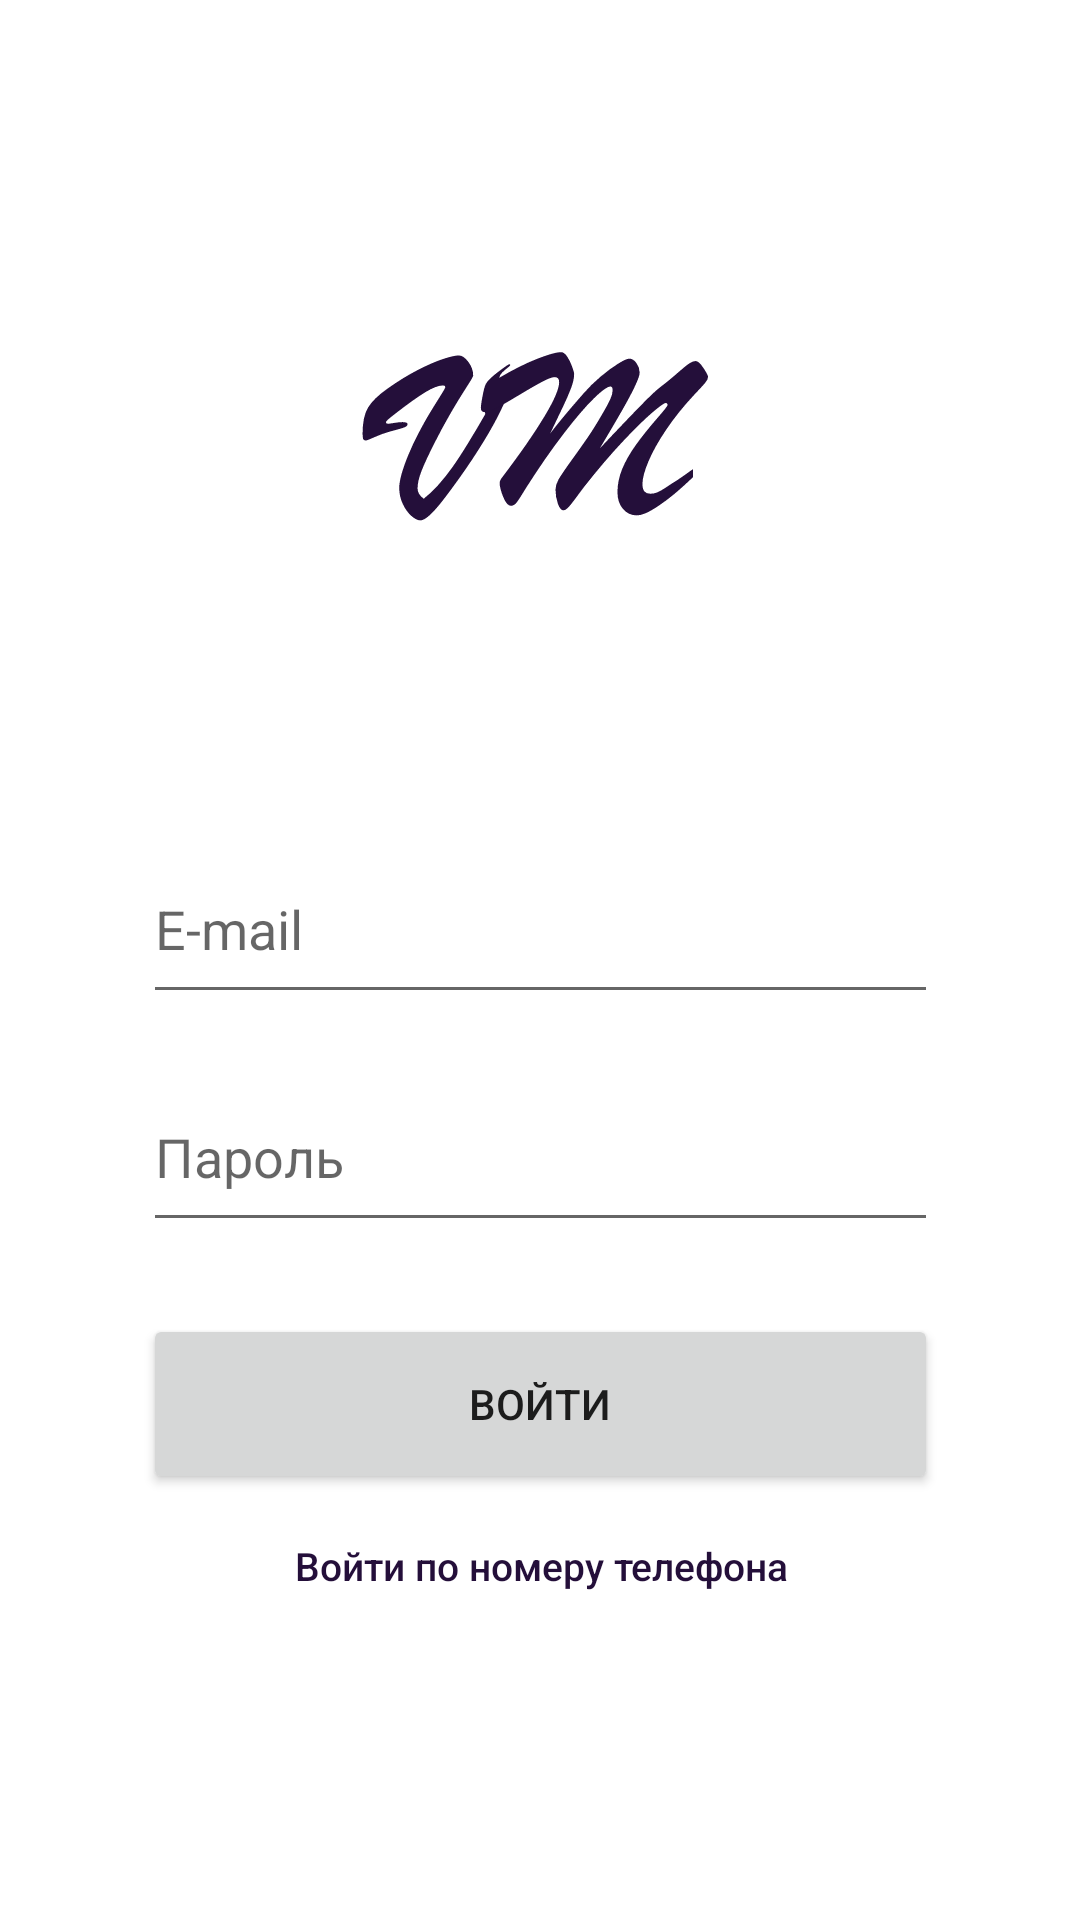

Android layout source for this screen:
<!-- AndroidManifest.xml: application theme Theme.Bank -->
<!-- res/layout/fragment_sing_in_email.xml -->
<?xml version="1.0" encoding="utf-8"?>
<FrameLayout xmlns:android="http://schemas.android.com/apk/res/android"
    xmlns:app="http://schemas.android.com/apk/res-auto"
    xmlns:tools="http://schemas.android.com/tools"
    android:layout_width="match_parent"
    android:layout_height="match_parent"
    tools:context=".authorization.SingInEmailFragment">

    <androidx.constraintlayout.widget.ConstraintLayout
        android:layout_width="match_parent"
        android:layout_height="match_parent">


        <ImageView
            android:id="@+id/imageLogo"
            android:layout_width="230dp"
            android:layout_height="230dp"
            android:layout_marginTop="32dp"
            android:contentDescription="@string/app_name"
            android:src="@drawable/icon_bank"
            app:layout_constraintEnd_toEndOf="parent"
            app:layout_constraintStart_toStartOf="parent"
            app:layout_constraintTop_toTopOf="parent" />

        <EditText
            android:id="@+id/editEmail"
            style="@style/MyEditText"
            android:layout_width="265dp"
            android:layout_height="60dp"
            android:layout_marginTop="16dp"
            android:ems="10"
            android:hint="@string/email_hint"
            android:inputType="textEmailAddress"
            android:minHeight="48dp"
            app:layout_constraintEnd_toEndOf="parent"
            app:layout_constraintStart_toStartOf="parent"
            app:layout_constraintTop_toBottomOf="@+id/imageLogo" />

        <EditText
            android:id="@+id/editPassword"
            style="@style/MyEditText"
            android:layout_width="265dp"
            android:layout_height="60dp"
            android:layout_marginTop="16dp"
            android:ems="10"
            android:hint="@string/password_hint"
            android:inputType="textPassword"
            android:minHeight="48dp"
            app:layout_constraintEnd_toEndOf="@+id/editEmail"
            app:layout_constraintStart_toStartOf="@+id/editEmail"
            app:layout_constraintTop_toBottomOf="@+id/editEmail" />

        <Button
            android:id="@+id/buttonSingInWithEmail"
            android:layout_width="0dp"
            android:layout_height="60dp"
            android:layout_marginTop="24dp"
            android:text="@string/button_sing_in"
            android:textAllCaps="true"
            app:layout_constraintEnd_toEndOf="@+id/editPassword"
            app:layout_constraintStart_toStartOf="@+id/editPassword"
            app:layout_constraintTop_toBottomOf="@+id/editPassword" />

        <Button
            android:id="@+id/buttonToPhoneAuth"
            style="?android:attr/borderlessButtonStyle"
            android:layout_width="wrap_content"
            android:layout_height="wrap_content"
            android:text="@string/button_sing_in_with_phone"
            android:textAllCaps="false"
            android:textColor="@color/main_color"
            android:textSize="13sp"
            android:textStyle="normal"
            app:iconPadding="2dp"
            app:layout_constraintTop_toBottomOf="@+id/buttonSingInWithEmail"
            app:layout_constraintEnd_toEndOf="@+id/buttonSingInWithEmail"
            app:layout_constraintStart_toStartOf="@+id/buttonSingInWithEmail" />

    </androidx.constraintlayout.widget.ConstraintLayout>
</FrameLayout>
<!-- resources referenced by this layout -->
<resources>
  <color name="main_color">#240F3A</color>
  <!-- drawable icon_bank: vector/xml drawable (drawable, 5900 chars, omitted) -->
  <string name="app_name">VM Bank</string>
  <string name="button_sing_in">Войти</string>
  <string name="button_sing_in_with_phone">Войти по номеру телефона</string>
  <string name="email_hint">E-mail</string>
  <string name="password_hint">Пароль</string>
  <style name="MyEditText">
          <item name="android:textColor">@color/second_color</item>
      </style>
  <style name="Theme.Bank" parent="Theme.MaterialComponents.DayNight.NoActionBar">
          
          <item name="colorPrimary">@color/main_color</item>
          <item name="colorPrimaryVariant">@color/main_color</item>
          <item name="colorOnPrimary">@color/back_color</item>
          
          <item name="colorSecondary">@color/main_color</item>
          <item name="colorSecondaryVariant">@color/main_color</item>
          <item name="colorOnSecondary">@color/black</item>
          
          <item name="android:statusBarColor">?attr/colorPrimaryVariant</item>
      </style>
  <color name="second_color">#31164E</color>
  <color name="back_color">#FAFAFA</color>
  <color name="black">#FF000000</color>
</resources>
